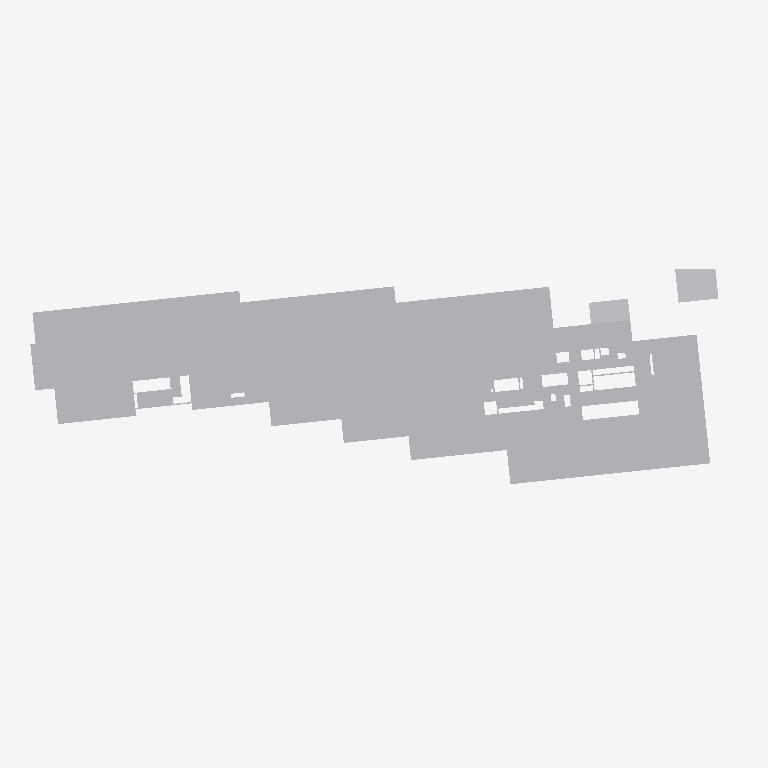
Plan cut of the same IFC building model at storey '02º PAVIMENTO' (level 6.12 m, cut at 7.52 m), seen from above with north up, elements coloured by IFC class (only those large enough to see are counted): 23 other elements (light grey). Cut surfaces are drawn darker.
Extent 132.8 m × 43.0 m × 110.2 m (x, y, z). Storeys (32): 01º SUBSOLO at -3.42 m; TÉRREO at 0.00 m; 01º PAVIMENTO at 3.06 m; 02º PAVIMENTO at 6.12 m; 03º PAVIMENTO at 9.00 m; 04º PAVIMENTO at 11.88 m; 05º PAVIMENTO at 14.76 m; 06º PAVIMENTO at 18.18 m; 07º PAVIMENTO at 21.06 m; 08º PAVIMENTO at 23.94 m; 09º PAVIMENTO at 26.82 m; 10º PAVIMENTO at 29.70 m; 11º PAVIMENTO at 32.58 m; 12º PAVIMENTO at 35.46 m; 13º PAVIMENTO at 38.34 m; 14º PAVIMENTO at 41.22 m. Elements (2493): 2492 IfcBuildingElementProxy, 1 IfcSlab.

HEADER;
FILE_DESCRIPTION(('ViewDefinition [CoordinationView_V2.0, SurfaceGeometryAddOnView]','Option [Elements to export: Visible elements (on all stories)]','Option [Partial Structure Display: Entire Model]','Option [IFC Domain: Custom]','Option [Structural Function: All Elements]','Option [Convert Grid elements: On]','Option [Convert 2D symbols of Doors and Windows: Off]','[20 more]'),'2;1');
FILE_NAME('G:\\Drives compartilhados\\SPOL B6 Projects 300\\B304 APUCARANA - PORTE\\6-4. Wo','2026-08-31T09:37:31',('SPOL ARCHITECTS'),('SPOL ARCHITECTS'),'DDS_IFC v3.0','IFC file generated by Graphisoft Archicad 27.0.0','SPOL ARCHITECTS');
FILE_SCHEMA(('IFC2X3'));
ENDSEC;
DATA;
#1=IFCPROJECT('1lWpFgPuoZDld0VZ10VcAx',#2,'APUCARANA','{TIPO DO PROJETO}',$,$,'R00',(#3),#4);
#25=IFCSITE('20FpTZCqJy2vhVJYtjuIce',#2,'Site',$,$,#2456,#2489,$,.ELEMENT.,(-23,-32,-19,-633200),(-46,-33,-54,-882000),742.3,$,#2543);
#8875=IFCBUILDING('00tMo7QcxqWdIGvc4sMN2A',#2,'Building','{INSERIR DESCRIÇÃO DO PROJETO}',$,#8745,$,$,.ELEMENT.,$,$,#16542);
#38519=IFCBUILDINGSTOREY('342CPk89f3NPrdQRs3t_4w',#2,'01º SUBSOLO',$,$,#16372,$,$,.ELEMENT.,-3.42);
#38523=IFCBUILDINGSTOREY('2N89chO4n9_9VD46UxjdQV',#2,'02º PAVIMENTO',$,$,#16375,$,$,.ELEMENT.,6.12);
#38521=IFCBUILDINGSTOREY('0rpjC8iwfFROxIn$qPG3OX',#2,'01º PAVIMENTO',$,$,#16374,$,$,.ELEMENT.,3.06);
#38525=IFCBUILDINGSTOREY('0OXQrWFhr0DRBTCiX7YIgn',#2,'03º PAVIMENTO',$,$,#16376,$,$,.ELEMENT.,9.0);
#38527=IFCBUILDINGSTOREY('2F0V3QPDDFMRTpJqxqPeZR',#2,'04º PAVIMENTO',$,$,#16377,$,$,.ELEMENT.,11.88);
#38529=IFCBUILDINGSTOREY('3y21AUC9X4yAqzLGUny16E',#2,'05º PAVIMENTO',$,$,#16378,$,$,.ELEMENT.,14.76);
#38533=IFCBUILDINGSTOREY('3ySL$D8ODFvRIMq9PR72tb',#2,'07º PAVIMENTO',$,$,#16380,$,$,.ELEMENT.,21.06);
#38535=IFCBUILDINGSTOREY('1yaNQi2t19cuqQkJ73IGRA',#2,'08º PAVIMENTO',$,$,#16381,$,$,.ELEMENT.,23.94);
#38537=IFCBUILDINGSTOREY('3SvhlWaVj9affFt$OHnAg2',#2,'09º PAVIMENTO',$,$,#16382,$,$,.ELEMENT.,26.82);
#38531=IFCBUILDINGSTOREY('0cQgtGUEv61e7lB$vksuUz',#2,'06º PAVIMENTO',$,$,#16379,$,$,.ELEMENT.,18.18);
#38539=IFCBUILDINGSTOREY('2dGtNkr8D7vhdR48jb9YtZ',#2,'10º PAVIMENTO',$,$,#16383,$,$,.ELEMENT.,29.7);
#38541=IFCBUILDINGSTOREY('3MVP_BXIj5Zg7DWasvm_S4',#2,'11º PAVIMENTO',$,$,#16384,$,$,.ELEMENT.,32.58);
#38545=IFCBUILDINGSTOREY('0g_y6o4_13NBWB_C5poudL',#2,'13º PAVIMENTO',$,$,#16386,$,$,.ELEMENT.,38.34);
#38543=IFCBUILDINGSTOREY('3eXQRLLJD0eg$0nh4NOGmc',#2,'12º PAVIMENTO',$,$,#16385,$,$,.ELEMENT.,35.46);
#38547=IFCBUILDINGSTOREY('32zCTD_J908eeOWYPi7svq',#2,'14º PAVIMENTO',$,$,#16387,$,$,.ELEMENT.,41.22);
#38550=IFCBUILDINGSTOREY('1dJgINIi92a8FA7wEj7rcR',#2,'15º PAVIMENTO',$,$,#16388,$,$,.ELEMENT.,44.1);
#38665=IFCBUILDINGSTOREY('0jaa4fOenBigaYncZEp7Dk',#2,'16º PAVIMENTO',$,$,#16389,$,$,.ELEMENT.,46.98);
#38785=IFCBUILDINGSTOREY('2nR1x0eSH0ARaSYgKo_fR1',#2,'17º PAVIMENTO',$,$,#16390,$,$,.ELEMENT.,49.86);
#38907=IFCBUILDINGSTOREY('2tgKkFeZD1KQyoZmuuEiuH',#2,'18º PAVIMENTO',$,$,#16391,$,$,.ELEMENT.,52.74);
#38926=IFCBUILDINGSTOREY('00FZsRrk500AbSU77eUOno',#2,'19º PAVIMENTO',$,$,#16392,$,$,.ELEMENT.,55.62);
#39046=IFCBUILDINGSTOREY('3RAdbEylzB$8eigKvq3r7N',#2,'20º PAVIMENTO',$,$,#16393,$,$,.ELEMENT.,58.5);
#39166=IFCBUILDINGSTOREY('1_mAxsMvLA2g_3ECTonGpS',#2,'21º PAVIMENTO',$,$,#16394,$,$,.ELEMENT.,61.38);
#39231=IFCBUILDINGSTOREY('0q3SXCe4f5VODlqrJU0F4c',#2,'22º PAVIMENTO',$,$,#16395,$,$,.ELEMENT.,64.26);
#39295=IFCBUILDINGSTOREY('3OLchirVTCle6IrkbVABFB',#2,'23º PAVIMENTO',$,$,#16396,$,$,.ELEMENT.,67.14);
#39358=IFCBUILDINGSTOREY('1gVc85LdLCwuRMUByAc9gp',#2,'24º PAVIMENTO',$,$,#16397,$,$,.ELEMENT.,70.02);
#39420=IFCBUILDINGSTOREY('269NMMwur8XB$VUFaa2Ix3',#2,'25º PAVIMENTO',$,$,#16398,$,$,.ELEMENT.,72.9);
#39482=IFCBUILDINGSTOREY('2PxUy8Dx13KgVTEwOx1T8Y',#2,'26º PAVIMENTO',$,$,#16399,$,$,.ELEMENT.,75.78);
#39546=IFCBUILDINGSTOREY('1pDYY$K9b2XBme0tlPSEuR',#2,'27º PAVIMENTO',$,$,#16400,$,$,.ELEMENT.,78.66);
#39698=IFCBUILDINGSTOREY('28ekyyInbDw97kVJfpUiMa',#2,'28º PAVIMENTO',$,$,#16401,$,$,.ELEMENT.,81.54);
#39732=IFCBUILDINGSTOREY('0_6IVfCFb3mhke3ObxR0OH',#2,'29º PAVIMENTO',$,$,#16402,$,$,.ELEMENT.,84.42);
#39787=IFCBUILDINGSTOREY('1oshW0WGf8KRZp_Zm2jyu7',#2,'30º PAVIMENTO',$,$,#16403,$,$,.ELEMENT.,87.3);
#39873=IFCBUILDINGSTOREY('1oZ0wPs_PE8ANCPg3bIs4j',#2,'TÉRREO',$,$,#16373,$,$,.ELEMENT.,0.0);
#13050=IFCBUILDINGELEMENTPROXY('2KpytU2sn8iB7vmhu7nz8B',#2,'',$,$,#26989,#5414,'94CFCDDE-0B6C-48B0-B1F9-C2BE07C7D20B',$);
#13077=IFCBUILDINGELEMENTPROXY('2pb9lWLBv3nB10YDM3nLp2',#2,'',$,$,#27149,#5443,'B3949BE0-54BE-43C4-B040-88D583C55CC2',$);
#13062=IFCBUILDINGELEMENTPROXY('1QzZfwP4HBxAZmJx0GFrFp',#2,'',$,$,#27077,#5427,'5AF63A7A-6444-4BEC-A8F0-4FB0103F53F3',$);
#13090=IFCBUILDINGELEMENTPROXY('21V6Dcrs9DgB4u8aD8X$Hq',#2,'',$,$,#27197,#5455,'817C6366-D762-4DA8-B138-22434887F474',$);
#13032=IFCBUILDINGELEMENTPROXY('2g7oGmGMjE$AbCxBzARYZ4',#2,'',$,$,#26904,#5397,'AA1F2430-416B-4EFC-A94C-ECBF4A6E28C4',$);
#13089=IFCBUILDINGELEMENTPROXY('3LtbW7TI57j81dMREoLXep',#2,'',$,$,#27196,#5453,'D5DE5807-7521-47B4-8067-59B3B2561A33',$);
#13053=IFCBUILDINGELEMENTPROXY('0Hmxp3OzDBIh5H01OOQT30',#2,'',$,$,#27029,#5419,'11C3BCC3-63D3-4B4A-B151-00161869D0C0',$);
#12897=IFCBUILDINGELEMENTPROXY('0U8U4n$wz4CB6bB6IoXBTM',#2,'',$,$,#26166,#5261,'1E21E131-FFAF-4430-B1A5-2C64B284B756',$);
#13038=IFCBUILDINGELEMENTPROXY('2YSntm6qvEghmbEnaHwSR2',#2,'',$,$,#26916,#5404,'A2731DF0-1B4E-4EAA-BC25-3B1911E9C6C2',$);
#13059=IFCBUILDINGELEMENTPROXY('136acQozP4wPLppmcFWVfx',#2,'',$,$,#27060,#5424,'431A499A-CBD6-44E9-9573-CF098F81FA7B',$);
#13054=IFCBUILDINGELEMENTPROXY('2AGpFiXBT4$xRhWRrIJucG',#2,'',$,$,#27030,#5421,'8A4333EC-84B7-44FF-B6EB-81BD524F8990',$);
#12906=IFCBUILDINGELEMENTPROXY('2hGxdW0Zz0NeBL5ebS5MoH',#2,'',$,$,#26183,#5270,'AB43B9E0-023F-405E-82D5-16895C156C91',$);
#13072=IFCBUILDINGELEMENTPROXY('1SIqproPDFyADdvpAf8cH6',#2,'',$,$,#27119,#5436,'5C4B4CF5-C993-4FF0-A367-E732A9226446',$);
#13037=IFCBUILDINGELEMENTPROXY('2k1tq2wbPDRRwSZMVm6HQk',#2,'',$,$,#26914,#5401,'AE077D02-EA56-4D6D-BE9C-8D67F01916AE',$);
#13061=IFCBUILDINGELEMENTPROXY('2jZRVo3izBofv5hNQoWb8j',#2,'',$,$,#27076,#5425,'AD8DB7F2-0ECF-4BCA-9E45-AD76B282522D',$);
#13073=IFCBUILDINGELEMENTPROXY('3q0uFGUp162R$Qlh2Z63Eo',#2,'',$,$,#27121,#5434,'F40383D0-7B30-4609-BFDA-BEB0A31833B2',$);
#13027=IFCBUILDINGELEMENTPROXY('0Jr8YlqjDEvRVJjM31yaiL',#2,'',$,$,#27348,#5393,'13D488AF-D2D3-4EE5-B7D3-B560C1F24B15',$);
#13078=IFCBUILDINGELEMENTPROXY('3cAemBoQfBEByzrBM1ObHB',#2,'',$,$,#27150,#5444,'E62A8C0B-C9AA-4B38-BF3D-D4B58162544B',$);
#13081=IFCBUILDINGELEMENTPROXY('2RaFViLSj43PqxOrHLEe$h',#2,'',$,$,#27161,#5446,'9B90F7EC-55CB-440D-9D3B-6354553A8FEB',$);
#13047=IFCBUILDINGELEMENTPROXY('1wU44bbPX6xgq5vmYmGL8X',#2,'',$,$,#26942,#5411,'7A784125-9598-46EE-AD05-E708B0415221',$);
ENDSEC;
